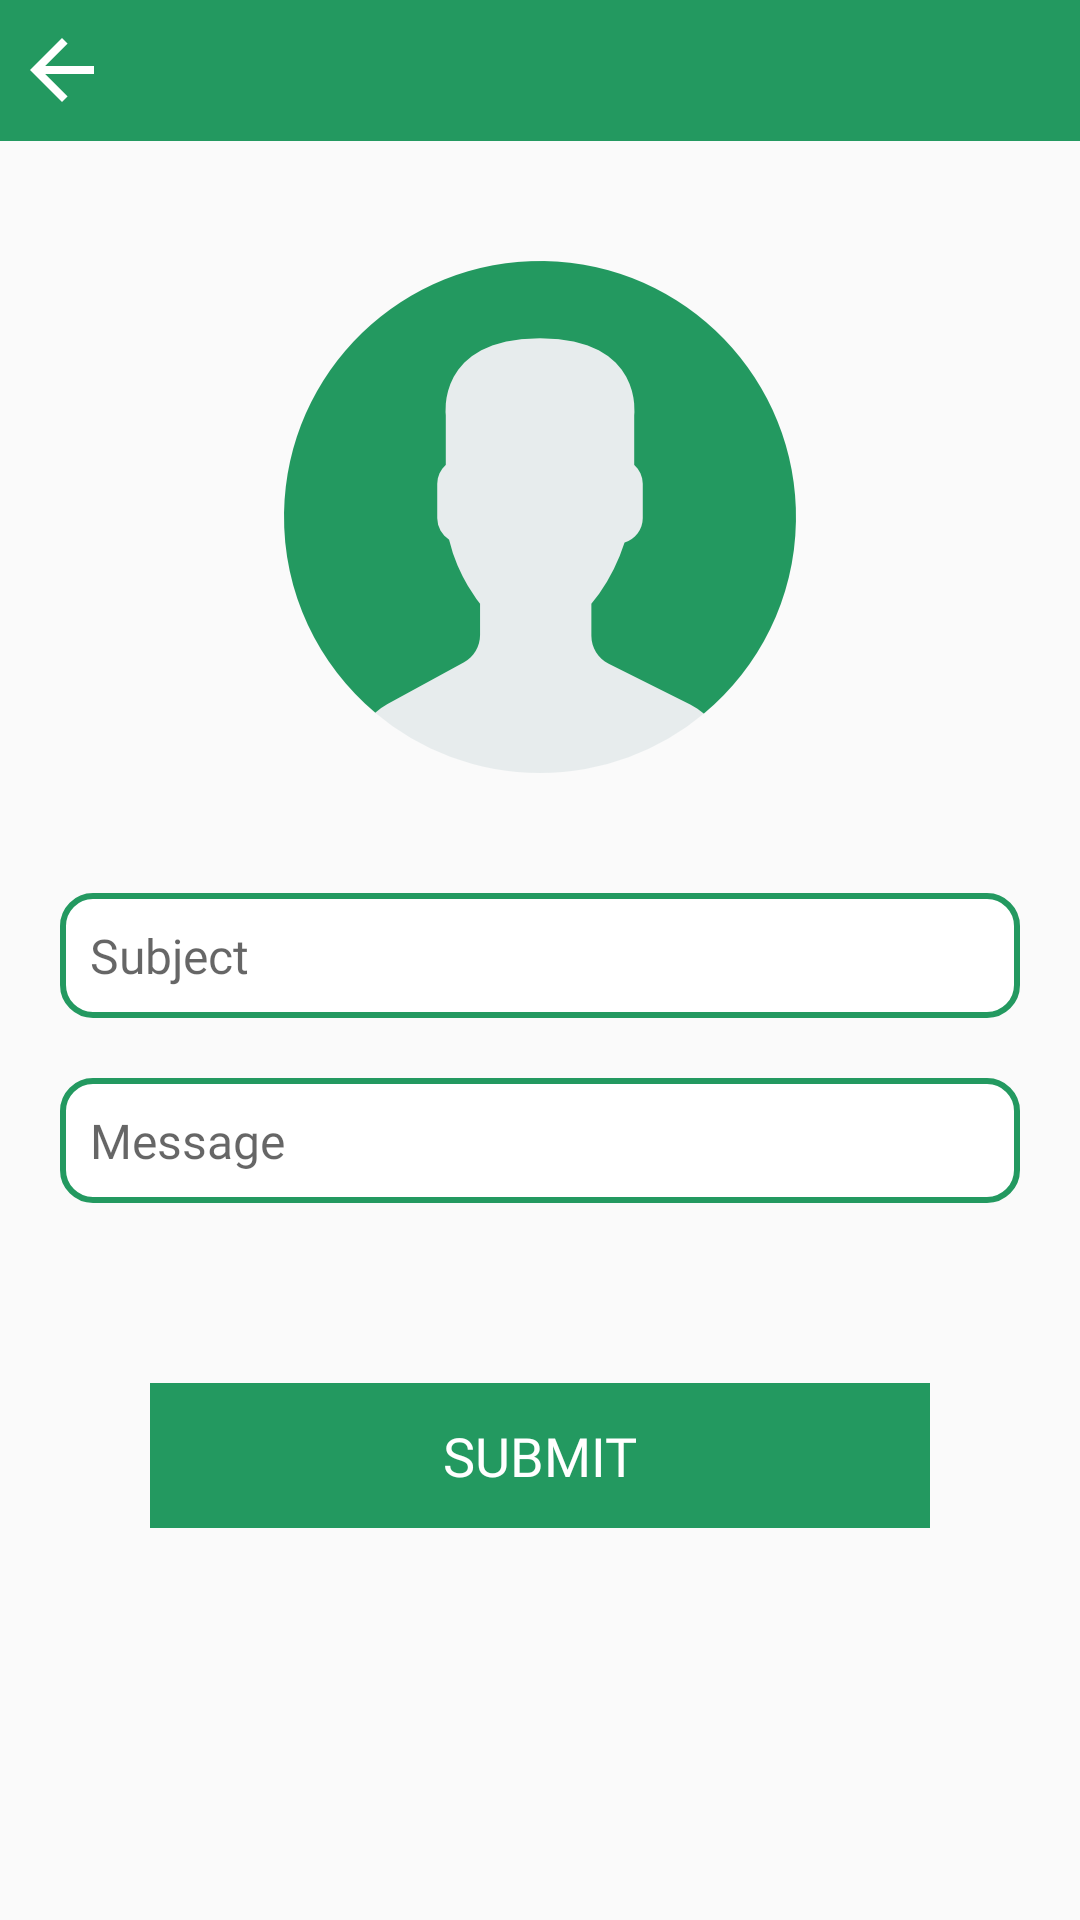

Write the Android layout XML for this screen, with the resource values it uses.
<!-- AndroidManifest.xml: application theme AppTheme -->
<!-- res/layout/activity_help_contactus.xml -->
<ScrollView xmlns:android="http://schemas.android.com/apk/res/android"
    xmlns:tools="http://schemas.android.com/tools"
    android:layout_width="match_parent"
    android:layout_height="match_parent"
    tools:context=".activity.HelpContactus">
    <LinearLayout
        android:layout_width="match_parent"
        android:layout_height="wrap_content"
        android:orientation="vertical">
        <RelativeLayout
            android:layout_width="match_parent"
            android:layout_height="wrap_content"
            android:background="@color/colorPrimaryDark"
            tools:ignore="UselessParent">
            <ImageView
                android:id="@+id/iv_btn_back"
                android:layout_width="wrap_content"
                android:layout_height="wrap_content"
                android:padding="10dp"
                android:layout_centerVertical="true"
                android:src="@mipmap/back_arrow"
                android:contentDescription="@string/todo" />
            <TextView
                android:id="@+id/tv_title"
                android:layout_width="match_parent"
                android:layout_height="wrap_content"
                android:textSize="20sp"
                android:padding="10dp"
                android:fontFamily="@font/raleway_medium"
                android:gravity="center_vertical"
                android:layout_gravity="center_vertical"
                android:layout_marginStart="50dp"
                android:textColor="@color/white"/>

        </RelativeLayout>
        <ImageView
            android:layout_width="wrap_content"
            android:layout_height="wrap_content"
            android:layout_marginTop="40dp"
            android:layout_gravity="center_horizontal"
            android:src="@mipmap/user_img"
            android:contentDescription="@string/todo" />
        <EditText
            android:id="@+id/txtsubject"
            android:layout_width="match_parent"
            android:layout_height="wrap_content"
            android:layout_marginStart="20dp"
            android:layout_marginEnd="20dp"
            android:maxLines="1"
            android:background="@drawable/btn_shape"
            android:layout_marginTop="40dp"
            android:hint="@string/subject"
            android:textSize="16sp"
            android:fontFamily="@font/raleway_regular"
            android:textColor="@color/black"
            android:inputType="textPersonName"
            android:padding="10dp"
            tools:ignore="Autofill" />
        <EditText
            android:id="@+id/tv_profile_name"
            android:layout_width="match_parent"
            android:layout_height="wrap_content"
            android:hint="@string/message"
            android:textSize="16sp"
            android:layout_marginEnd="20dp"
            android:padding="10dp"
            android:layout_marginStart="20dp"
            android:layout_marginTop="20dp"
            android:background="@drawable/btn_shape"
            android:layout_gravity="center_vertical"
            android:textColor="@color/black"
            android:fontFamily="@font/raleway_regular"/>
        <TextView
            android:id="@+id/textView11"
            android:layout_width="match_parent"
            android:layout_height="wrap_content"
            android:layout_marginTop="60dp"
            android:layout_marginStart="50dp"
            android:layout_marginEnd="50sp"
            android:gravity="center"
            android:background="@color/colorPrimaryDark"
            android:padding="12dp"
            android:text="@string/submit"
            android:textAllCaps="true"
            android:textColor="@color/white"
            android:textSize="18sp"
            android:fontFamily="@font/raleway_semibold"/>
    </LinearLayout>
</ScrollView>
<!-- resources referenced by this layout -->
<resources>
  <color name="black">#000000</color>
  <color name="colorPrimaryDark">#239960</color>
  <color name="white">#ffffff</color>
  <!-- drawable btn_shape (drawable) -->
  <shape xmlns:android="http://schemas.android.com/apk/res/android" android:shape="rectangle">
      <stroke android:width="2dp"
          android:color="@color/colorPrimaryDark"/>
      <corners android:radius="10dp"/>
      <solid android:color="@color/white"/>
  </shape>
  <!-- mipmap back_arrow: png bitmap (mipmap-xxhdpi, 445 bytes) -->
  <!-- mipmap user_img: png bitmap (mipmap-xxhdpi, 17225 bytes) -->
  <string name="message">Message</string>
  <string name="subject">Subject</string>
  <string name="submit">Submit</string>
  <string name="todo">ToDo</string>
  <style name="AppTheme" parent="Theme.AppCompat.Light.DarkActionBar">
          
          <item name="colorPrimary">@color/colorPrimary</item>
          <item name="colorPrimaryDark">@color/colorPrimaryDark</item>
          <item name="colorAccent">@color/colorAccent</item>
          <item name="windowActionBar">false</item>
          <item name="windowNoTitle">true</item>
      </style>
  <color name="colorPrimary">#239960</color>
  <color name="colorAccent">#4BAB7C</color>
</resources>
